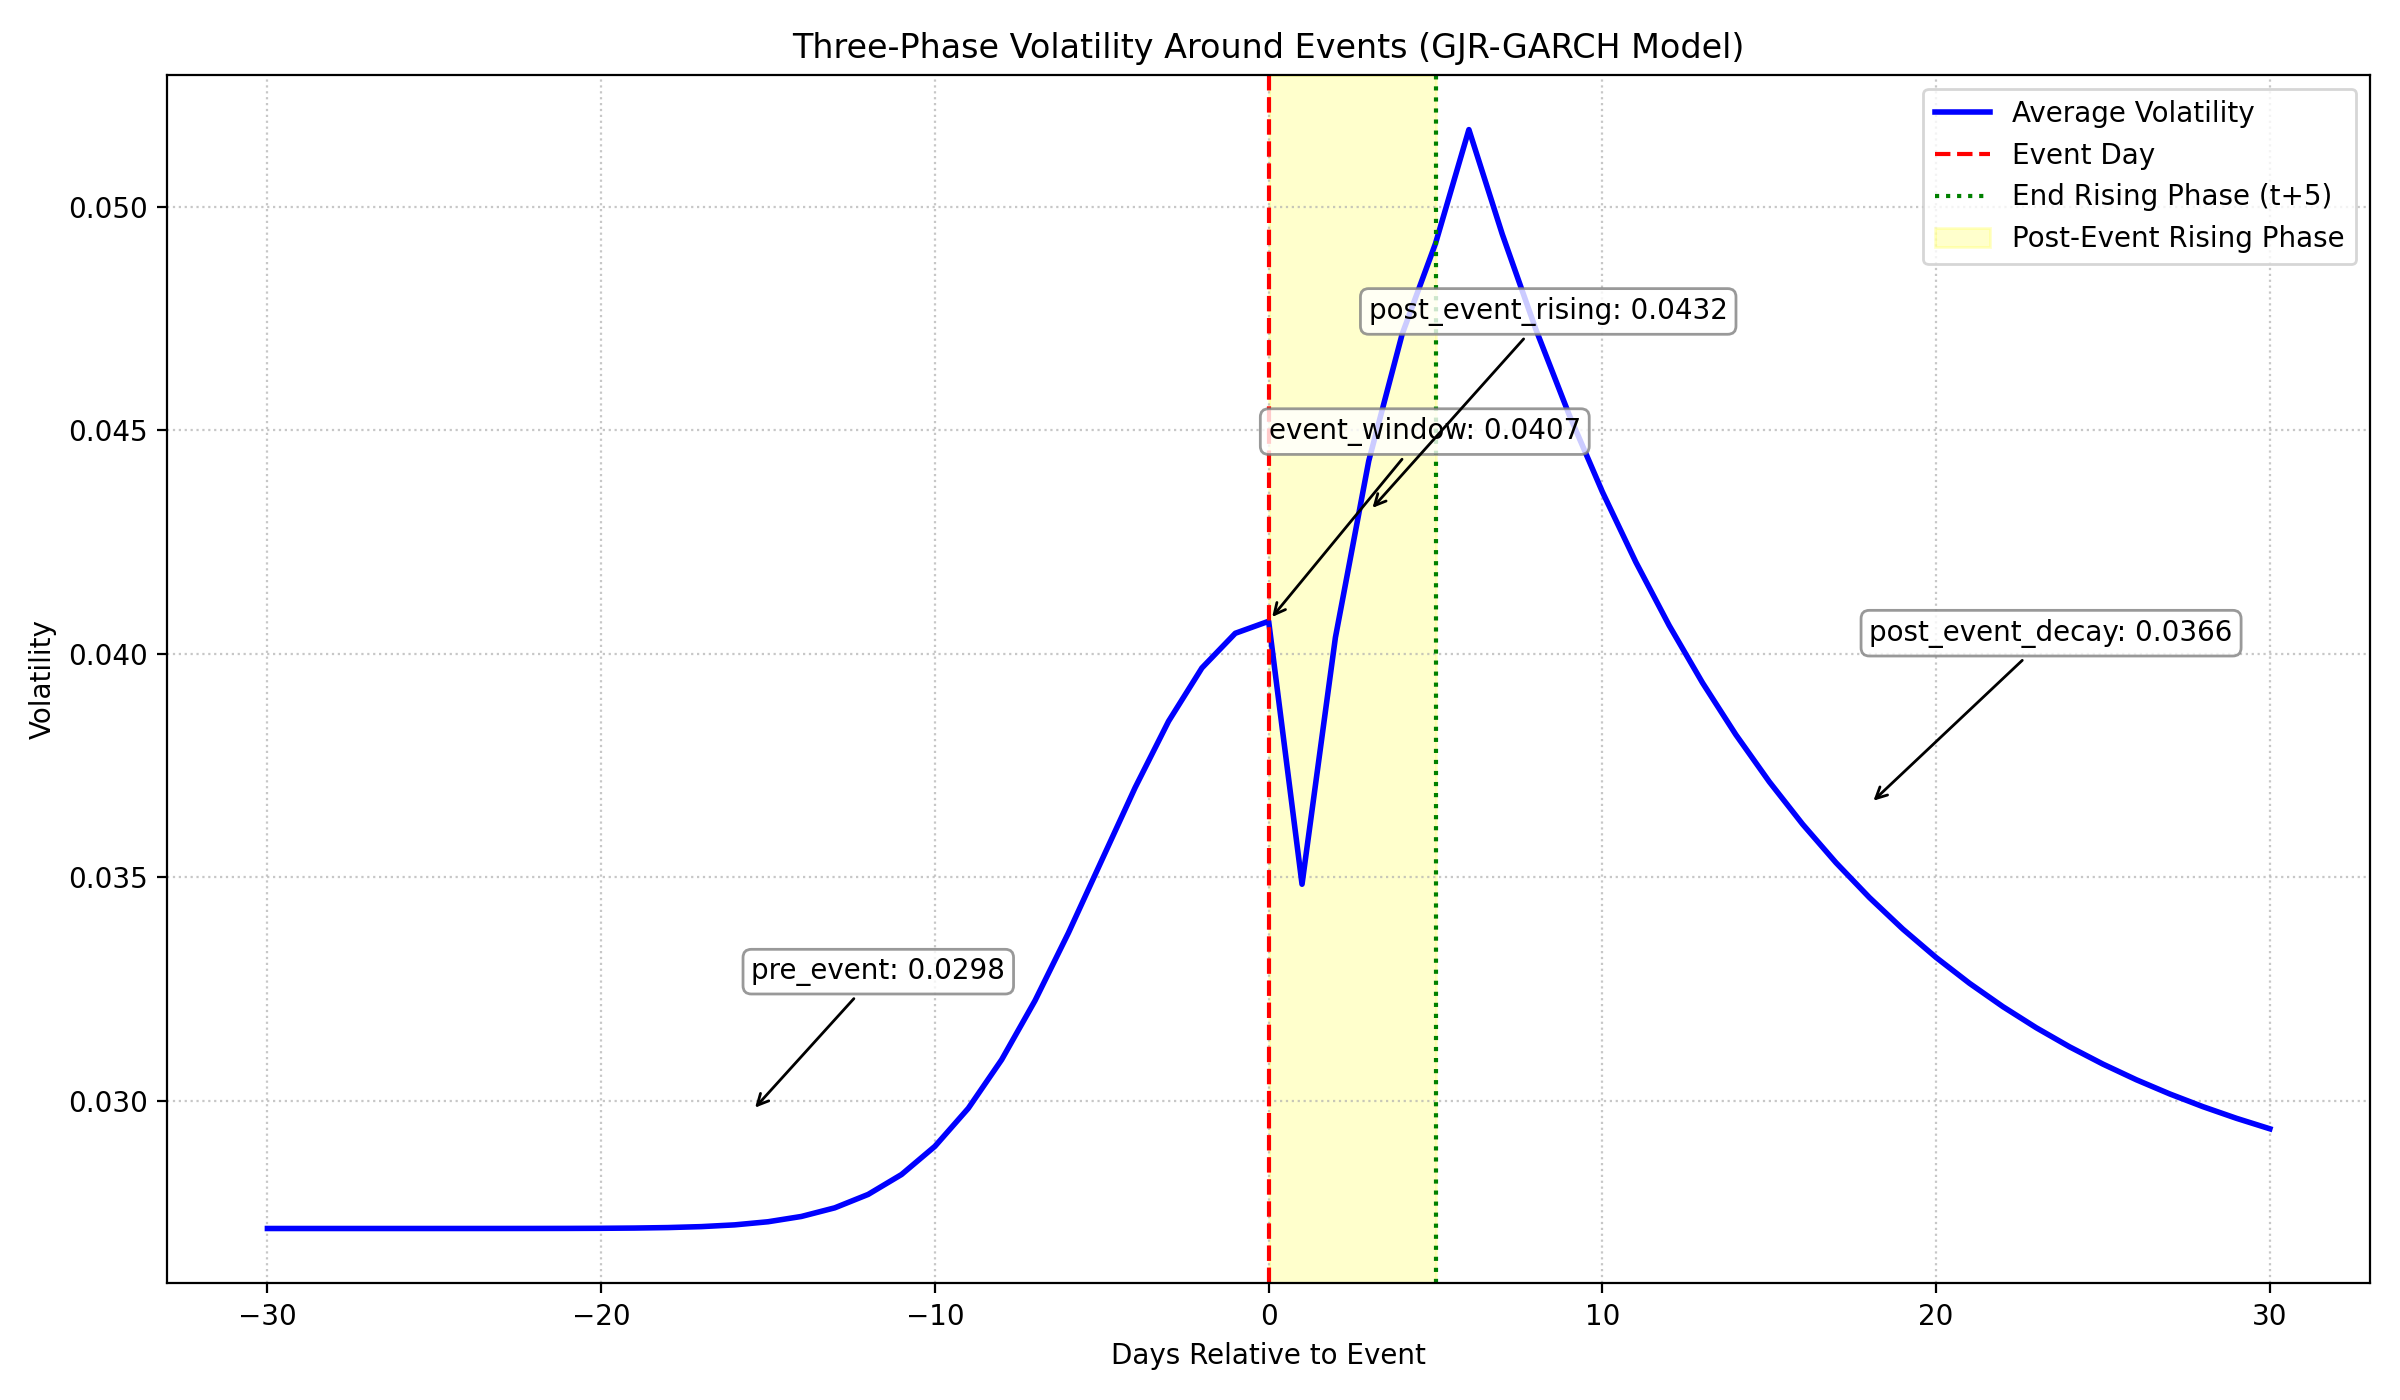

The data file committed next to this chart (first rows):
days_to_event, avg_volatility, median_volatility, std_volatility, event_count
-30, 0.02715, 0.02072, 0.02105, 245955
-29, 0.02715, 0.02072, 0.02105, 245955
-28, 0.02715, 0.02072, 0.02105, 245955
-27, 0.02715, 0.02072, 0.02105, 245955
-26, 0.02715, 0.02072, 0.02105, 245955
-25, 0.02715, 0.02072, 0.02105, 245955
-24, 0.02715, 0.02072, 0.02105, 245955
-23, 0.02715, 0.02072, 0.02105, 245955
-22, 0.02715, 0.02072, 0.02105, 245955
-21, 0.02715, 0.02072, 0.02105, 245955
-20, 0.02716, 0.02072, 0.02105, 245955
-19, 0.02716, 0.02072, 0.02105, 245955
-18, 0.02717, 0.02073, 0.02106, 245955
-17, 0.02719, 0.02075, 0.02108, 245955
-16, 0.02723, 0.02078, 0.02111, 245955
-15, 0.0273, 0.02083, 0.02116, 245955
-14, 0.02742, 0.02092, 0.02125, 245955
-13, 0.02761, 0.02107, 0.0214, 245955
-12, 0.02791, 0.0213, 0.02164, 245955
-11, 0.02836, 0.02164, 0.02198, 245955
-10, 0.02899, 0.02212, 0.02247, 245955
-9, 0.02984, 0.02277, 0.02313, 245955
-8, 0.03093, 0.0236, 0.02397, 245955
-7, 0.03225, 0.0246, 0.02499, 245955
-6, 0.03376, 0.02576, 0.02617, 245955
-5, 0.03539, 0.027, 0.02743, 245955
-4, 0.03701, 0.02824, 0.02869, 245955
-3, 0.03849, 0.02937, 0.02983, 245955
-2, 0.03968, 0.03028, 0.03076, 245955
-1, 0.04046, 0.03087, 0.03136, 245955
0, 0.04073, 0.03107, 0.03157, 245955
1, 0.03485, 0.02659, 0.02701, 245955
2, 0.04036, 0.0308, 0.03129, 245955
3, 0.04432, 0.03381, 0.03435, 245955
4, 0.04715, 0.03597, 0.03654, 245955
5, 0.04918, 0.03752, 0.03812, 245955
6, 0.05172, 0.03946, 0.04009, 245955
7, 0.04938, 0.03768, 0.03828, 245955
8, 0.04727, 0.03606, 0.03664, 245955
9, 0.04535, 0.0346, 0.03515, 245955
10, 0.04362, 0.03328, 0.03381, 245955
11, 0.04205, 0.03208, 0.0326, 245955
12, 0.04064, 0.031, 0.0315, 245955
13, 0.03935, 0.03002, 0.0305, 245955
14, 0.03819, 0.02914, 0.0296, 245955
15, 0.03714, 0.02834, 0.02879, 245955
16, 0.03619, 0.02761, 0.02805, 245955
17, 0.03533, 0.02696, 0.02738, 245955
18, 0.03455, 0.02636, 0.02678, 245955
19, 0.03385, 0.02582, 0.02624, 245955
20, 0.03321, 0.02534, 0.02574, 245955
21, 0.03263, 0.0249, 0.02529, 245955
22, 0.03211, 0.0245, 0.02489, 245955
23, 0.03164, 0.02414, 0.02452, 245955
24, 0.03121, 0.02381, 0.02419, 245955
25, 0.03083, 0.02352, 0.02389, 245955
26, 0.03048, 0.02325, 0.02362, 245955
27, 0.03016, 0.02301, 0.02338, 245955
28, 0.02987, 0.02279, 0.02316, 245955
29, 0.02962, 0.0226, 0.02295, 245955
... 1 more rows
